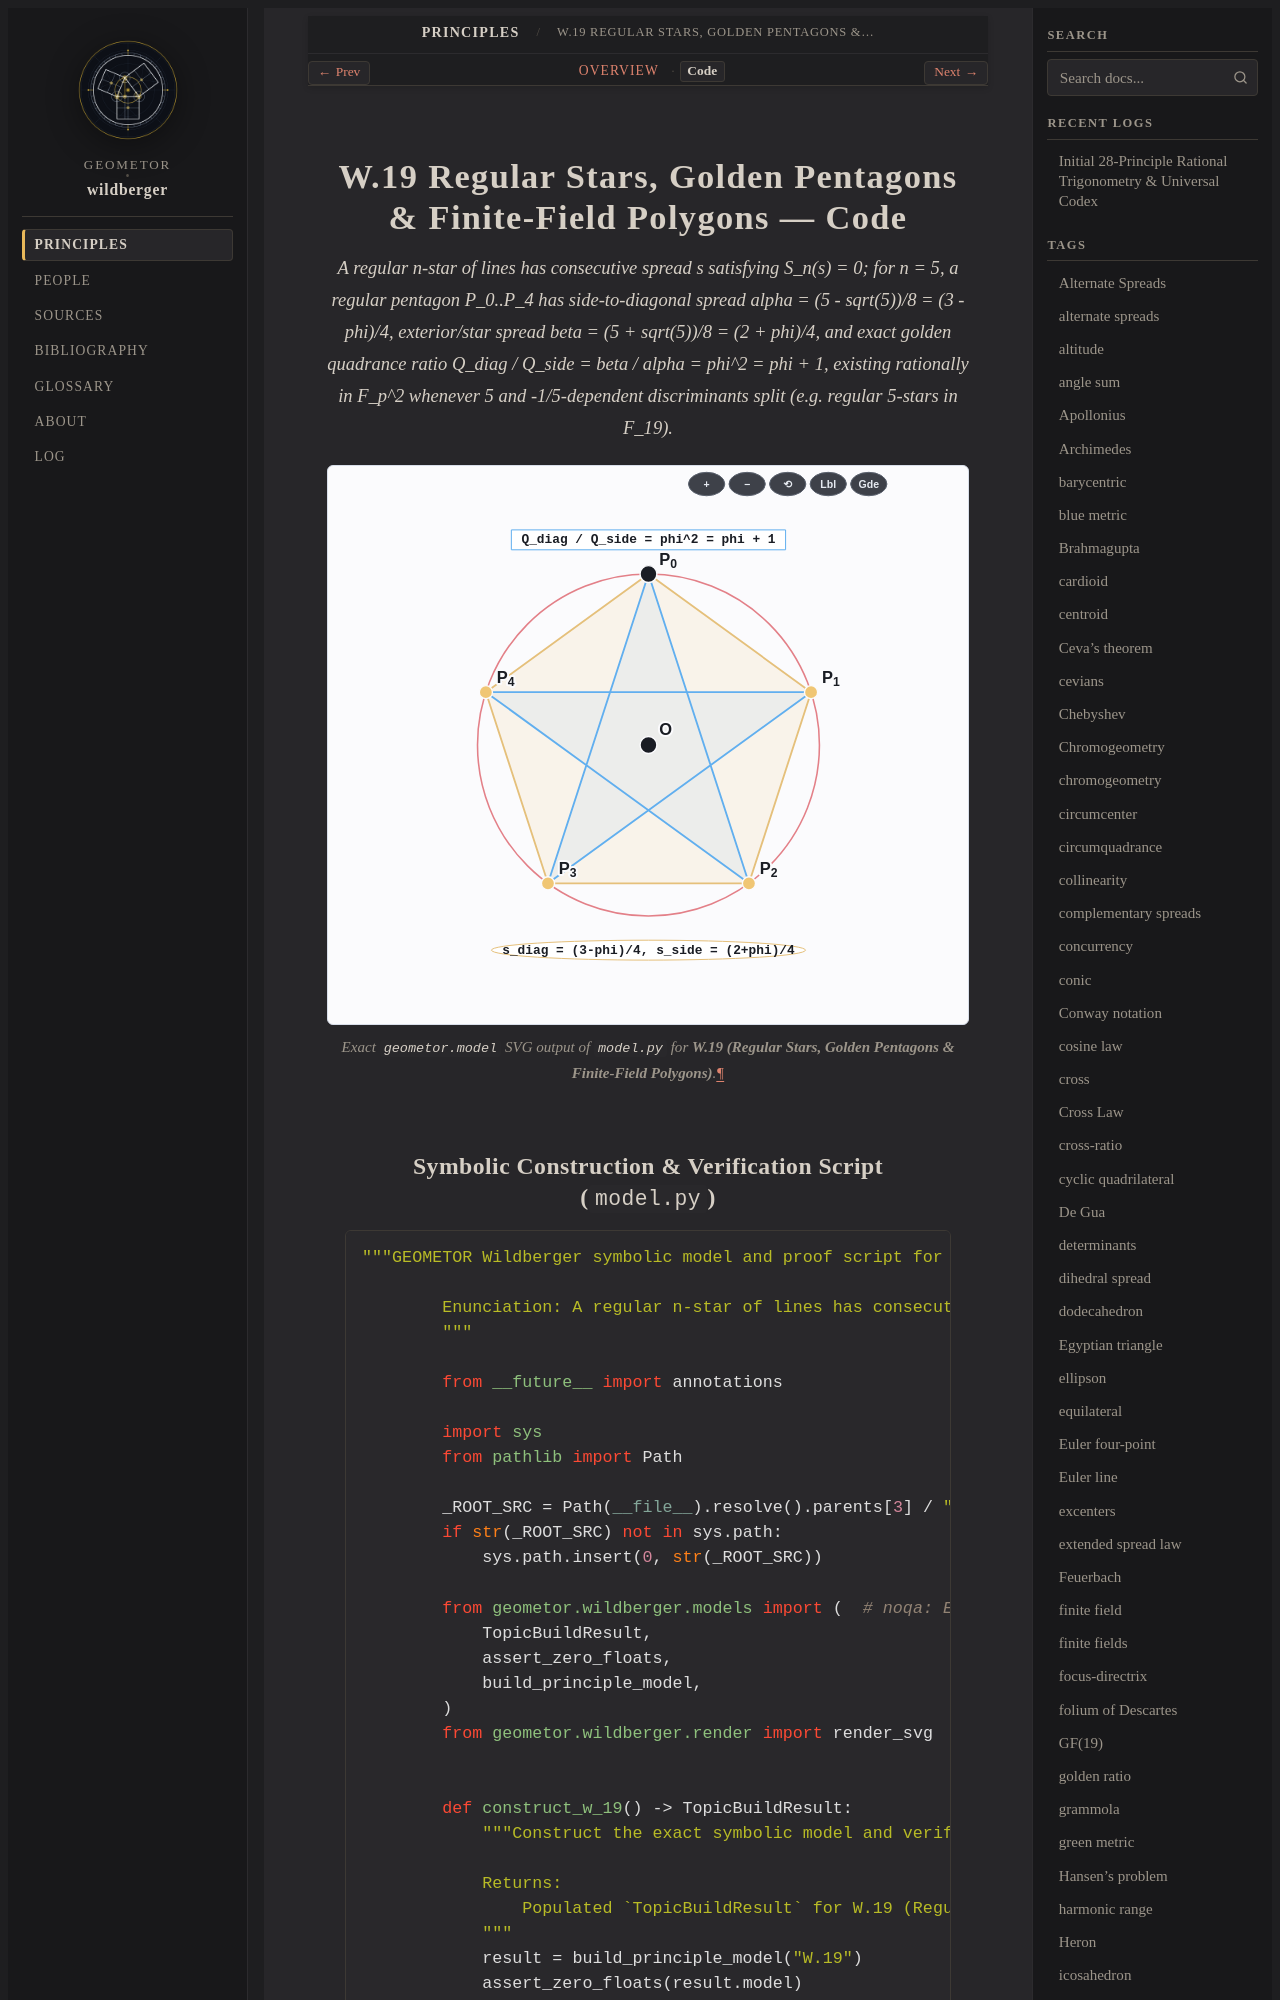

repository: geometor/wildberger · page: topics/w-19/code.html · generator: sphinx

===================================================================
W.19 Regular Stars, Golden Pentagons & Finite-Field Polygons — Code
===================================================================

.. enunciation::
